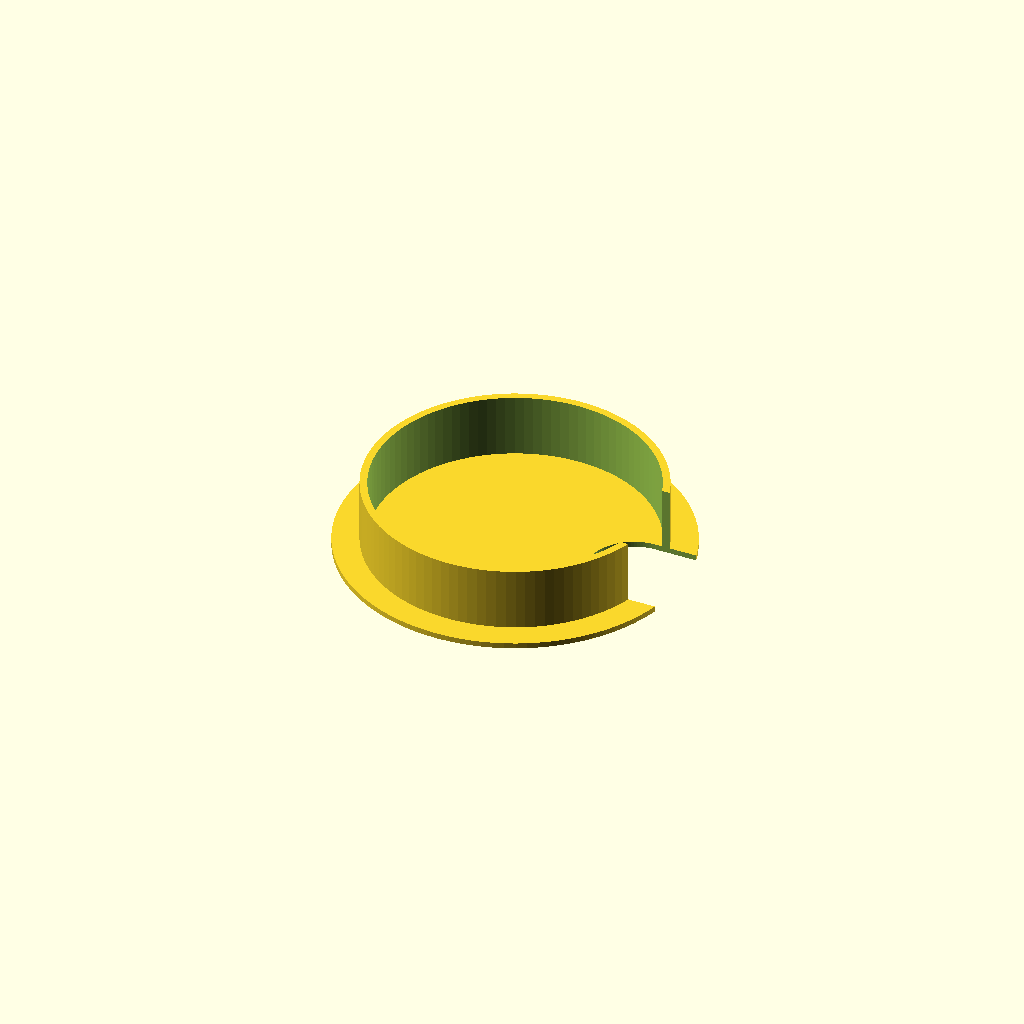
Cell 1: rendered with the file's own defaults.
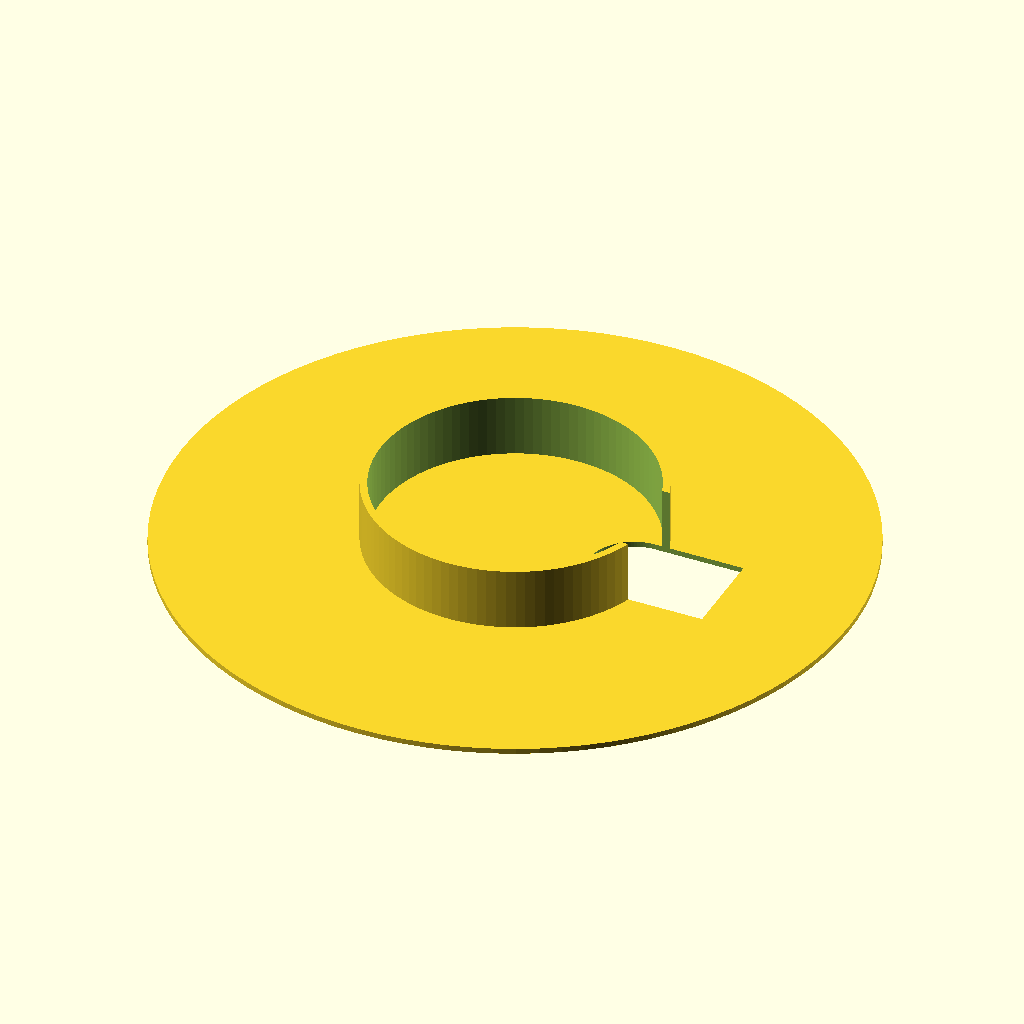
Cell 2: dout = 150 (everything else at default).
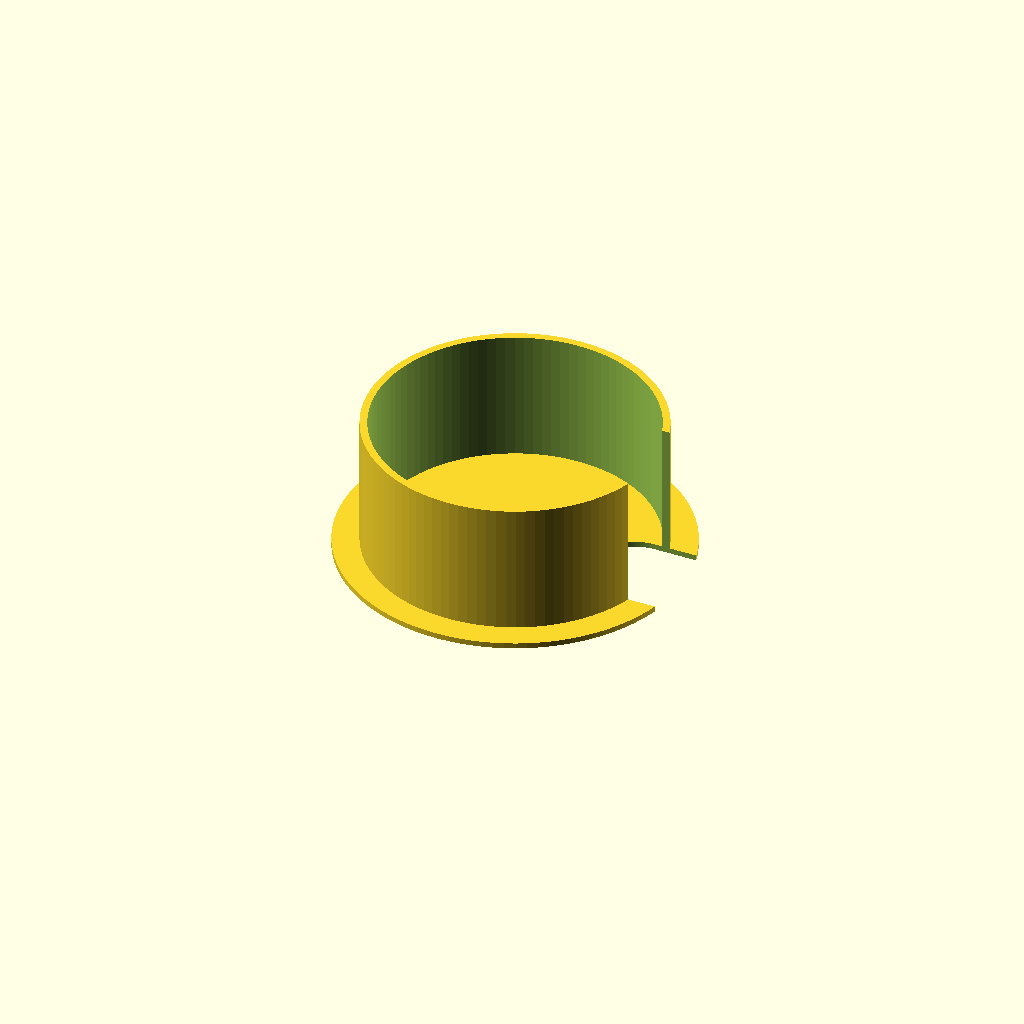
Cell 3: height = 30 (everything else at default).
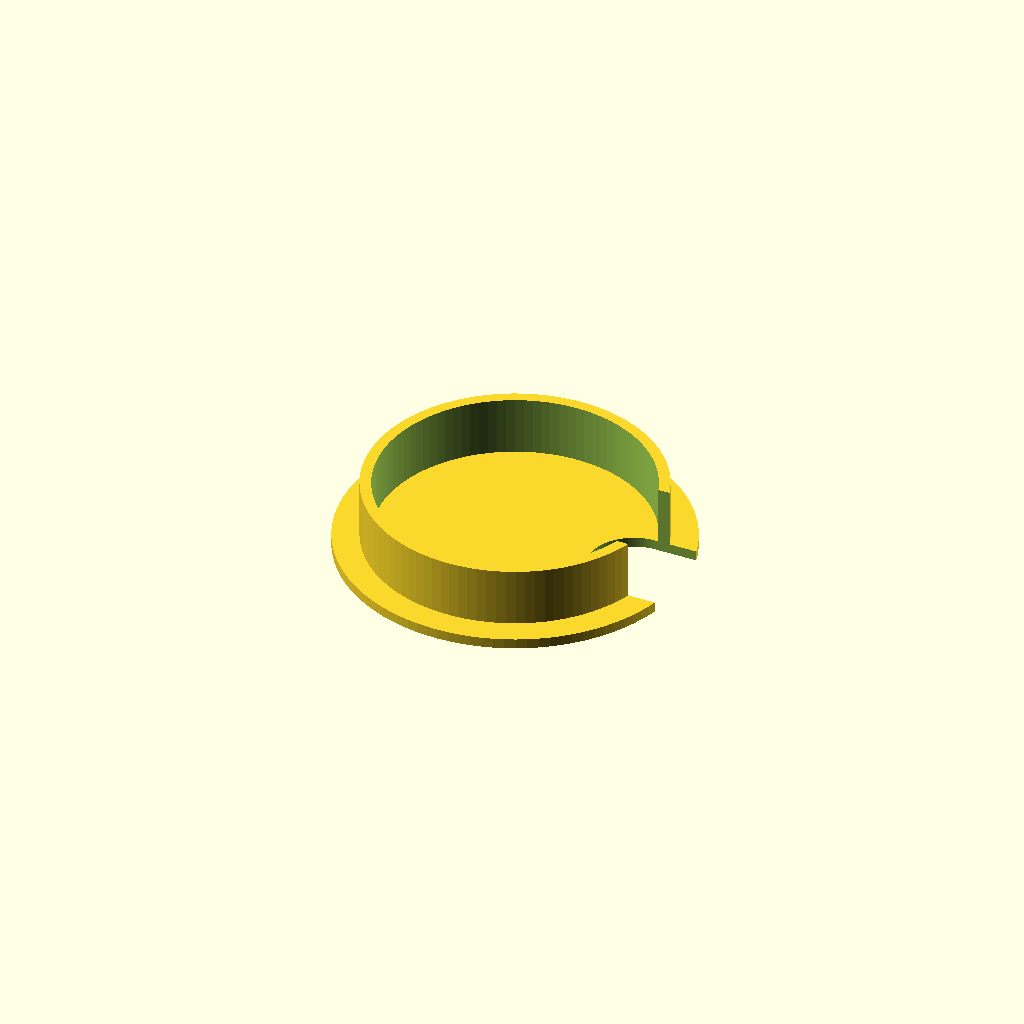
Cell 4 — thick set to 2.02, the other parameters unchanged.
All cells are drawn from one camera (rotation 55°, 0°, 25°, orthographic, colour scheme Cornfield), so only the parameter changes between them.
OpenSCAD source file openscad/Printables/cap_1.scad:
use <../lib.scad>
$fn=100;

lineHeigth=0.20;
lineWidth=0.80;

dout=75;
height=15;
thick=1.01;
hole=20;

hole_pos=5;
din = 63.5;

//hole_pos=-55;
//din=60;

/************************************/
h=multiple(height, lineHeigth);
t=multiple(thick, lineWidth);
th=multiple(thick, lineHeigth);


cap();


module cap(){
difference(){
    union(){
        cylinder(d=dout, h=th);
        difference(){
            cylinder(d=din, h=h);
            cylinder(d=din-t*2, h=h+1);
        }
    }

    //------------------------------------------------------  
    translate([-hole_pos,0,0]){
        translate([din/2,0,-.1])
        cylinder(d=hole, h=h*2);
        translate([din/2,-hole/2,-.1])
        cube([hole,hole,h*2]);
    }
    /**/
}    
}
Customizer parameters (derived from the source; name, type, default, range or options):
lineHeigth: number, default 0.2
lineWidth: number, default 0.8
dout: number, default 75
height: number, default 15
thick: number, default 1.01
hole: number, default 20
hole_pos: number, default 5
din: number, default 63.5
